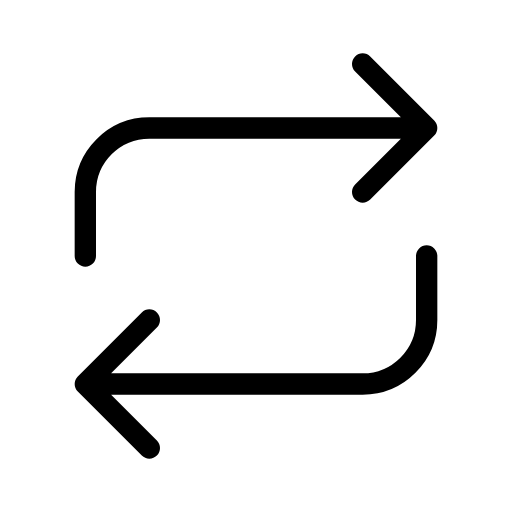
t = 0.00 s
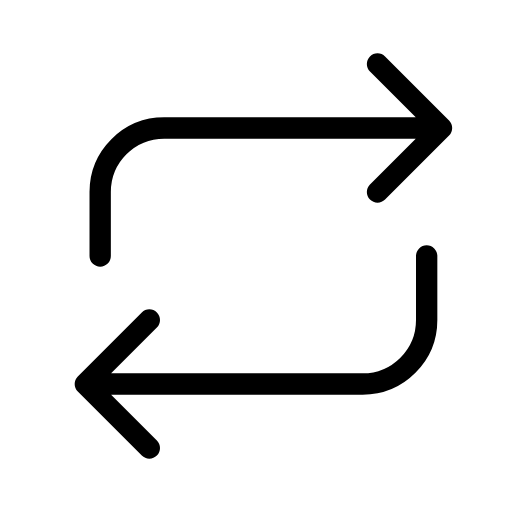
t = 0.56 s
t = 0.94 s: frame unchanged from t = 0.56 s, image omitted
t = 1.50 s: frame unchanged from t = 0.00 s, image omitted
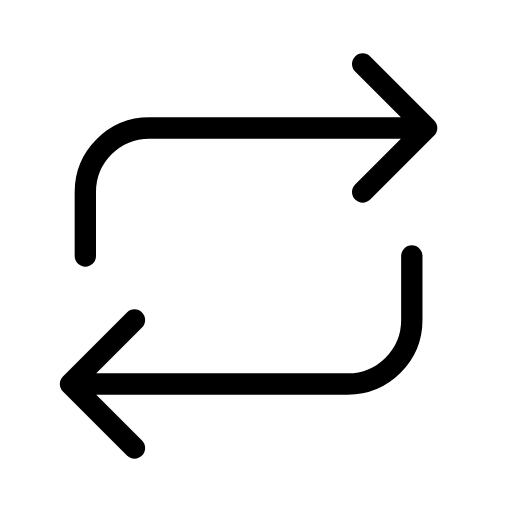
t = 2.06 s
t = 2.44 s: frame unchanged from t = 2.06 s, image omitted

The animated SVG that drew these frames (rendered in a browser with its animation timeline set to each time). Animation: 2 SMIL elements (animateTransform=2); one cycle of 3.00 s, repeats indefinitely.

<svg xmlns="http://www.w3.org/2000/svg" width="24" height="24" viewBox="0 0 24 24" fill="none" stroke="currentColor"
     stroke-width="1" stroke-linecap="round" stroke-linejoin="round"
     class="icon icon-tabler icons-tabler-animated icon-tabler-repeat">
    <path stroke="none" d="M0 0h24v24H0z" fill="none"/>
    <g>
        <animateTransform attributeName="transform" type="translate" values="0 0;0.8 0;0 0;0 0" keyTimes="0;0.25;0.5;1" dur="3s" repeatCount="indefinite" calcMode="spline" keySplines="0.42 0 0.58 1;0.42 0 0.58 1;0.42 0 0.58 1"/>
        <path d="M4 12v-3a3 3 0 0 1 3 -3h13m-3 -3l3 3l-3 3"/>
    </g>
    <g>
        <animateTransform attributeName="transform" type="translate" values="0 0;0 0;-0.8 0;0 0" keyTimes="0;0.5;0.75;1" dur="3s" repeatCount="indefinite" calcMode="spline" keySplines="0.42 0 0.58 1;0.42 0 0.58 1;0.42 0 0.58 1"/>
        <path d="M20 12v3a3 3 0 0 1 -3 3h-13m3 3l-3 -3l3 -3"/>
    </g>
</svg>
